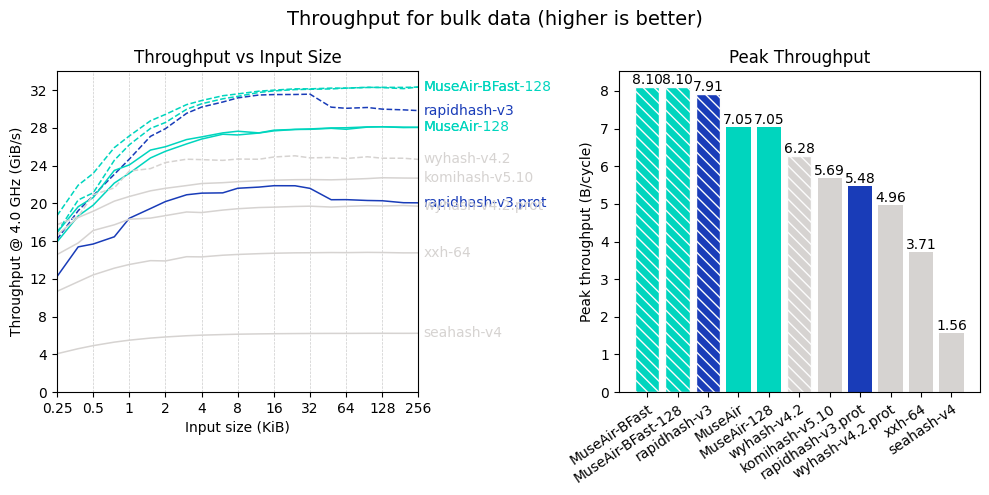

Generate this figure with matplotlib: (Note: this script raises an exception after producing the figure.)
import matplotlib.pyplot as plt

plt.rcParams["font.family"] = ["Halant"]

FREQ = 3.99  # actual frequency on my computer

SIZES = sorted(
    {1 << i for i in range(8, 19)}.union(int((1 << i) * 1.5) for i in range(8, 18))
)
TICKS = (
    [1 << i for i in range(8, 19)],
    [str((1 << i) / 1024).rstrip(".0") for i in range(8, 19)],
)
DATA = [
    [
        "MuseAir-BFast",
        "18.705;21.929;23.178;25.916;27.150;28.758;29.437;30.473;30.902;31.413;31.607;31.897;32.008;32.143;32.144;32.221;32.221;32.309;32.279;32.166;32.333",
        {"c": "#00d5be", "f": True},
    ],
    [
        "MuseAir-BFast-128",
        "16.913;20.364;21.121;24.571;26.214;27.949;28.579;29.977;30.563;31.086;31.348;31.763;31.924;32.065;32.100;32.135;32.219;32.287;32.304;32.297;32.334",
        {"c": "#00d5be", "f": True},
    ],
    [
        "rapidhash-v3",
        "16.189;19.224;20.825;23.081;24.696;27.109;27.924;29.548;30.213;30.747;31.184;31.490;31.536;31.546;31.580;30.202;30.082;30.168;29.993;29.916;29.839",
        {"c": "#193cb8", "f": True},
    ],
    [
        "MuseAir",
        "16.914;19.649;20.620;23.495;24.083;25.654;26.009;26.767;27.050;27.475;27.651;27.477;27.763;27.847;27.895;28.001;28.021;28.111;28.125;28.039;28.055",
        {"c": "#00d5be"},
    ],
    [
        "MuseAir-128",
        "15.916;18.666;19.810;22.156;23.197;24.820;25.526;26.305;26.822;27.333;27.257;27.459;27.690;27.836;27.852;27.958;27.857;28.088;28.125;28.084;28.068",
        {"c": "#00d5be"},
    ],
    [
        "wyhash-v4.2",
        "17.746;18.606;20.914;21.645;23.433;23.690;24.331;24.685;24.640;24.564;24.702;24.681;24.920;25.046;24.828;24.872;24.762;24.944;24.791;24.789;24.667",
        {"f": True},
    ],
    [
        "komihash-v5.10",
        "16.669;18.509;19.170;20.240;20.734;21.334;21.602;21.892;22.108;22.197;22.301;22.406;22.462;22.515;22.527;22.499;22.545;22.632;22.719;22.690;22.677",
        {},
    ],
    [
        "rapidhash-v3.prot",
        "12.247;15.390;15.696;16.462;18.426;19.456;20.198;20.915;21.089;21.118;21.606;21.729;21.877;21.871;21.594;20.391;20.400;20.311;20.282;20.074;20.061",
        {"c": "#193cb8"},
    ],
    [
        "wyhash-v4.2.prot",
        "14.577;15.808;17.129;17.734;18.323;18.443;18.707;19.092;19.032;19.294;19.437;19.564;19.604;19.675;19.707;19.615;19.686;19.758;19.726;19.779;19.706",
        {},
    ],
    [
        "xxh-64",
        "10.677;11.700;12.422;13.137;13.526;13.934;13.902;14.352;14.331;14.508;14.590;14.673;14.719;14.761;14.770;14.793;14.783;14.810;14.797;14.757;14.760",
        {},
    ],
    [
        "seahash-v4",
        "4.0653;4.6002;4.9235;5.2960;5.5044;5.7252;5.8431;5.9726;6.0354;6.0982;6.1362;6.1700;6.1877;6.2050;6.2136;6.2218;6.2207;6.2308;6.2330;6.2287;6.2331",
        {},
    ],
]

for item in DATA:
    item[1] = [float(v) for v in item[1].split(";")]


fig, (ax_line, ax_bar) = plt.subplots(1, 2, figsize=(10, 5))
fig.suptitle(
    "Throughput for bulk data (higher is better)", fontsize=14, weight="medium"
)
ax_line.set_title("Throughput vs Input Size")
ax_bar.set_title("Peak Throughput")

for label, thrpt_vals, kwargs in DATA:
    color = kwargs.get("c", "#d6d3d1")
    linestyle = kwargs.get("f") and "--" or "-"
    ax_line.plot(
        SIZES,
        thrpt_vals,
        linestyle,
        color=color,
        linewidth=1.1,
    )
    ax_line.text(
        SIZES[-1] * 1.1,
        thrpt_vals[-1],
        label,
        color=color,
        ha="left",
        va="center",
        clip_on=False,
        weight="medium",
    )
ax_line.set_xscale("log")
ax_line.tick_params(axis="x", which="minor", bottom=False)
ax_line.grid(axis="x", color="#CCC", linestyle="--", linewidth=0.5)
ax_line.set_xlabel("Input size (KiB)")
ax_line.set_xlim(SIZES[0], SIZES[-1])
ax_line.set_xticks(*TICKS)
ax_line.set_ylabel("Throughput @ 4.0 GHz (GiB/s)")
ax_line.set_ylim(0, 34)
ax_line.set_yticks(range(0, 33, 4))

labels = []
for i, (label, thrpt_vals, kwargs) in enumerate(DATA):
    labels.append(label)
    cpb_val = max(thrpt_vals) / FREQ
    color = kwargs.get("c", "#d6d3d1")
    hatch, edgecolor = kwargs.get("f") and ("\\\\\\", "#fcfcfc") or (None, None)
    ax_bar.bar(
        i,
        cpb_val,
        color=color,
        hatch=hatch,
        edgecolor=edgecolor,
    )
    ax_bar.text(
        i,
        cpb_val,
        f"{cpb_val:.2f}",
        ha="center",
        va="bottom",
    )
ax_bar.set_xticks(range(len(DATA)), labels)
ax_bar.set_xticklabels(labels, rotation=34, ha="right", rotation_mode="anchor")
ax_bar.set_ylabel("Peak throughput (B/cycle)")
ax_bar.set_ylim(0, ax_line.get_ylim()[1] / FREQ)

fig.tight_layout()
plt.savefig("results/bench-bulkdata.png", dpi=120, bbox_inches="tight")
